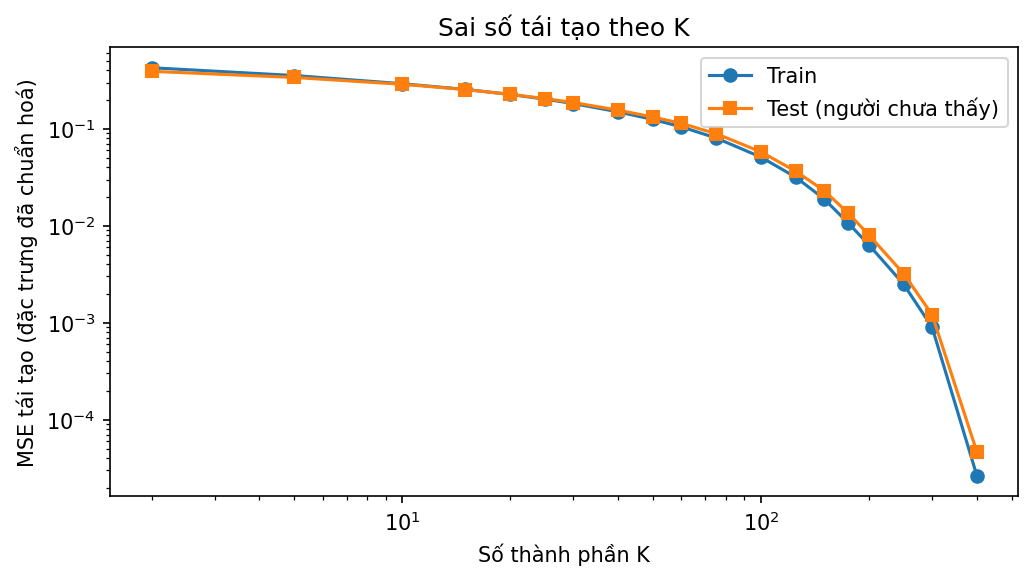

Values plotted in this chart, from the file beside it:
K, MSE_train, MSE_test
2, 0.4264, 0.3917
5, 0.3544, 0.3387
10, 0.2918, 0.288
15, 0.2548, 0.2542
20, 0.2263, 0.2267
25, 0.2024, 0.2049
30, 0.1822, 0.1866
40, 0.1497, 0.1557
50, 0.1248, 0.1324
60, 0.1048, 0.1137
75, 0.08045, 0.08921
100, 0.05108, 0.05784
125, 0.03173, 0.03655
150, 0.01895, 0.02306
175, 0.0107, 0.01354
200, 0.006364, 0.008047
250, 0.002495, 0.003204
300, 0.0009012, 0.001215
400, 2.6536734185693846e-05, 4.680661190746355e-05
